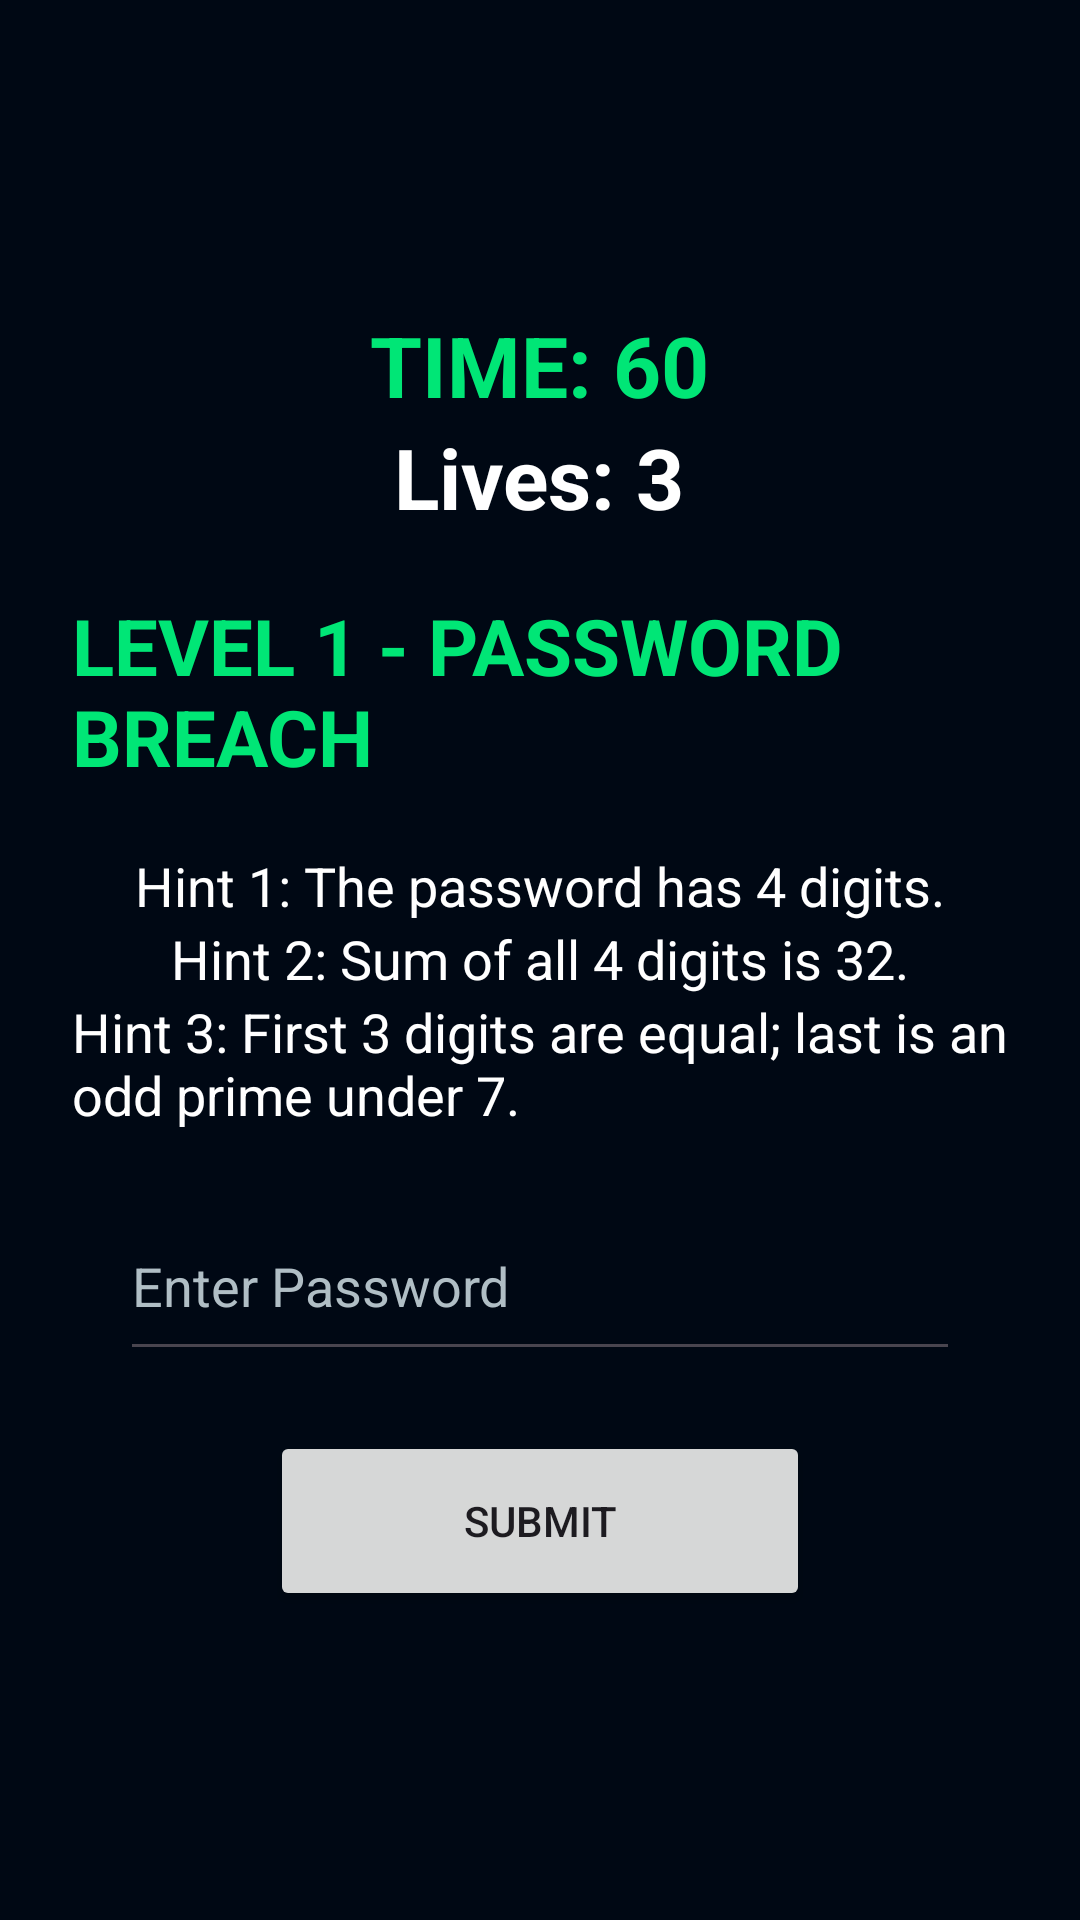

Reconstruct the res/layout file that produces this screen, plus the resources it refers to.
<!-- AndroidManifest.xml: application theme Theme.CyberEscape -->
<!-- res/layout/activity_level1.xml -->
<?xml version="1.0" encoding="utf-8"?>
<LinearLayout xmlns:android="http://schemas.android.com/apk/res/android"
    android:layout_width="match_parent"
    android:layout_height="match_parent"
    android:orientation="vertical"
    android:padding="24dp"
    android:gravity="center"
    android:background="#000814">

    <TextView
        android:id="@+id/txtTimer"
        android:layout_width="wrap_content"
        android:layout_height="wrap_content"
        android:text="TIME: 60"
        android:textSize="28sp"
        android:textStyle="bold"
        android:textColor="#00E676"/>

    <TextView
        android:id="@+id/txtLives"
        android:layout_width="wrap_content"
        android:layout_height="wrap_content"
        android:text="Lives: 3"
        android:textSize="28sp"
        android:textStyle="bold"
        android:textColor="#FFFFFF"
        android:layout_marginBottom="20dp"/>

    <TextView
        android:layout_width="wrap_content"
        android:layout_height="wrap_content"
        android:text="LEVEL 1 - PASSWORD BREACH"
        android:textStyle="bold"
        android:textSize="26sp"
        android:textColor="#00E676"
        android:layout_marginBottom="20dp"/>

    <TextView
        android:layout_width="wrap_content"
        android:layout_height="wrap_content"
        android:text="Hint 1: The password has 4 digits."
        android:textSize="18sp"
        android:textColor="#FFFFFF"/>

    <TextView
        android:layout_width="wrap_content"
        android:layout_height="wrap_content"
        android:text="Hint 2: Sum of all 4 digits is 32."
        android:textSize="18sp"
        android:textColor="#FFFFFF"/>

    <TextView
        android:layout_width="wrap_content"
        android:layout_height="wrap_content"
        android:text="Hint 3: First 3 digits are equal; last is an odd prime under 7."
        android:textSize="18sp"
        android:textColor="#FFFFFF"
        android:layout_marginBottom="20dp"/>

    <EditText
        android:id="@+id/edtPassword"
        android:layout_width="280dp"
        android:layout_height="60dp"
        android:hint="Enter Password"
        android:textColor="#FFFFFF"
        android:textColorHint="#B0BEC5"
        android:inputType="numberPassword"/>

    <Button
        android:id="@+id/btnSubmit"
        android:layout_width="180dp"
        android:layout_height="60dp"
        android:text="Submit"
        android:layout_marginTop="20dp"/>
</LinearLayout>
<!-- resources referenced by this layout -->
<resources>
  <style name="Theme.CyberEscape" parent="Theme.Material3.DayNight.NoActionBar">
  
          <item name="colorPrimary">@color/cyber_green</item>
          <item name="colorSecondary">@color/neon_cyan</item>
  
      </style>
  <color name="cyber_green">#00E676</color>
  <color name="neon_cyan">#00E5FF</color>
</resources>
